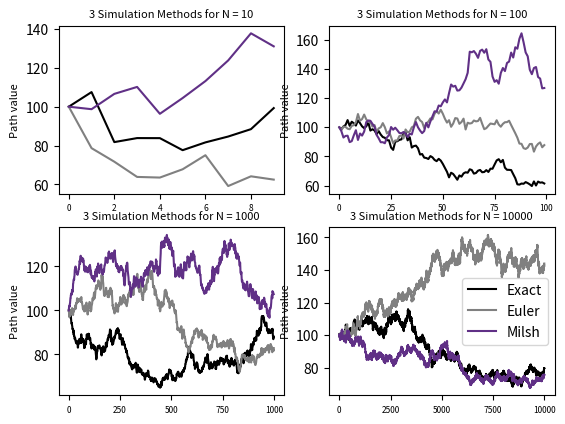

Reproduce this figure in Python.
# Sheet: 08, CF 2023
# Group: QF 27
# Group Members: Tomke Splettstoesser, Kadisatou Fane, Robert Hennings
import numpy as np
import matplotlib.pyplot as plt
# C-Exercise 31
# Simulating paths of geometric Brownian motion

def Sim_Paths_GeoBM(X0: float, mu: float, sigma: float, T: int, N: int) -> list:
    """simulates the discrete path approximation via three methods:
        1) exact solution for the geometric Brownian motion SDE
        2) Euler method
        3) Milshtein method

    Args:
        X0 (float): Starting value of the paths
        mu (float): Long Term average of the process
        sigma (float): Drift of the process
        T (int): Time Horizon (1 discretized period)
        N (int): Number of Time Steps for discretization

    Returns:
        list: Simulated process values for:
              1) exact solution for the geometric Brownian motion SDE
              2) Euler method
              3) Milshtein method
    """
    # Check for datatype
    for var in [X0, mu, sigma]:
        if not isinstance(var, float):
            raise TypeError(f"{var} not type float")
    for var in [T, N]:
        if not isinstance(var, int):
            raise TypeError(f"{var} not type int")
    # Initialise delta_t and the random normal values
    delta_t = T / N
    # random values for delta_w according to the algo on page no.55
    delta_w = np.random.normal(loc=0, scale=np.sqrt(delta_t), size=N)

    # Set up matrices to save the computed values
    X_exact_mat = np.zeros(N)
    X_euler_mat = np.zeros(N)
    X_milshtein_mat = np.zeros(N)

    # Compute the values in a loop
    # First start the matrices with initial value
    for i in range(0, N-1, 1):
        X_exact_mat[i] = X0
        X_euler_mat[i] = X0
        X_milshtein_mat[i] = X0

    # Compute the values via the three techniques
    for i in range(1, N, 1): # watch out here for start lag
        X_exact_mat[i] = X_exact_mat[i-1] * np.exp((mu - (sigma**2 / 2)) * delta_t + sigma * delta_w[i-1])
        X_euler_mat[i] = X_euler_mat[i-1] * (1 + mu * delta_t + sigma * delta_w[i-1])
        X_milshtein_mat[i] = X_milshtein_mat[i-1] * (1 + mu * delta_t + sigma * delta_w[i-1] + (sigma**2 / 2) * ((delta_w[i-1]**2) - delta_t))
    
    return [X_exact_mat, X_euler_mat, X_milshtein_mat]


# Test the function for given parameters and plot
X0 = 100.0
mu = 0.1
sigma = 0.3
T = 1
N = [10, 100, 1000, 10000]


# For each value of N plot all three simulated paths into a single plot
for ind, n in enumerate(N,start=1):
    plt.subplot(2, 2, ind)
    plt.plot(Sim_Paths_GeoBM(X0=X0, mu=mu, sigma=sigma, T=T, N=n)[0], label="Exact", color="black")
    plt.plot(Sim_Paths_GeoBM(X0=X0, mu=mu, sigma=sigma, T=T, N=n)[1], label="Euler", color="grey")
    plt.plot(Sim_Paths_GeoBM(X0=X0, mu=mu, sigma=sigma, T=T, N=n)[2], label="Milsh", color="#603086")
    plt.ylabel("Path value", fontsize=8)
    plt.xticks(fontsize=6)
    plt.title(f"3 Simulation Methods for N = {n}", fontsize=8)
plt.legend()
plt.show()
